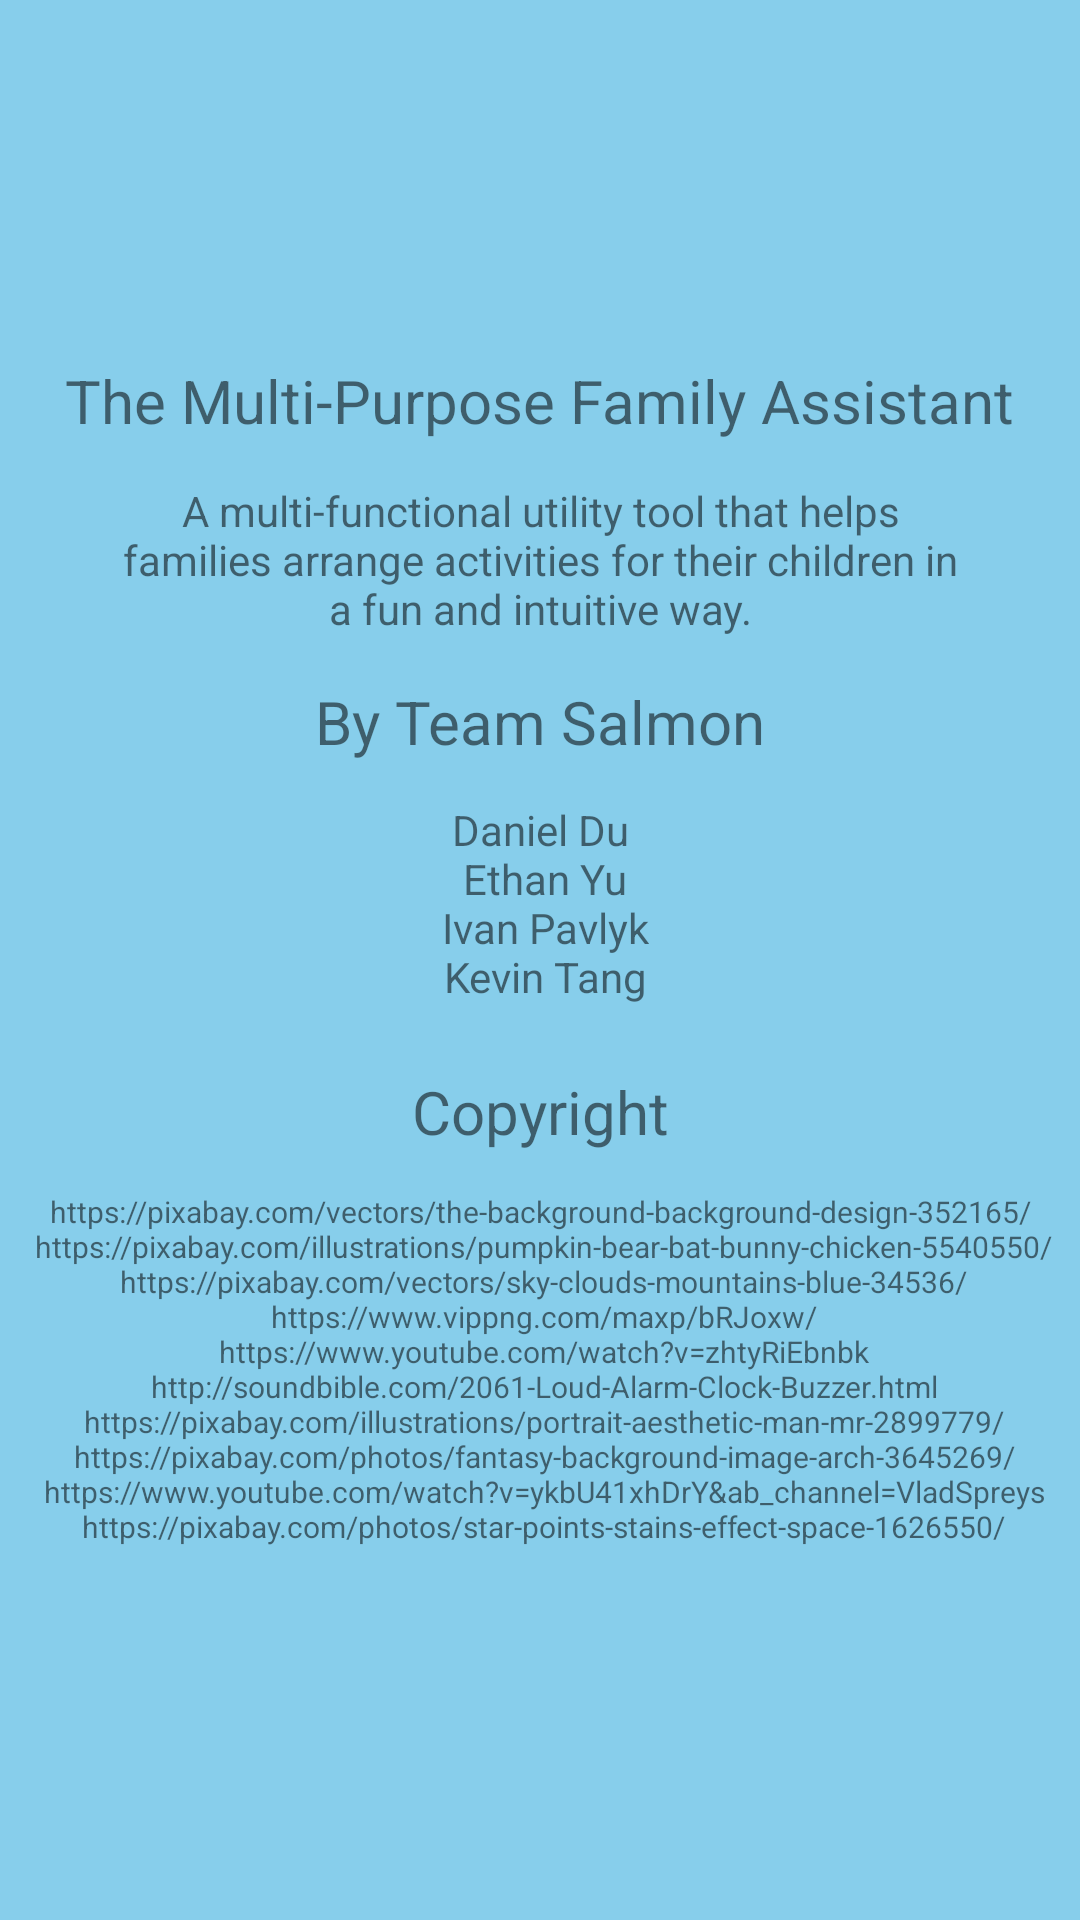

Android layout source for this screen:
<!-- AndroidManifest.xml: application theme AppTheme -->
<!-- res/layout/activity_help_main.xml -->
<?xml version="1.0" encoding="utf-8"?>
<androidx.constraintlayout.widget.ConstraintLayout xmlns:android="http://schemas.android.com/apk/res/android"
    xmlns:app="http://schemas.android.com/apk/res-auto"
    xmlns:tools="http://schemas.android.com/tools"
    android:layout_width="match_parent"
    android:layout_height="match_parent"
    android:background="#87ceeb"
    tools:context=".ui.HelpActivity">

    <TextView
        android:id="@+id/helpActivity_title"
        android:layout_width="wrap_content"
        android:layout_height="wrap_content"
        android:layout_marginTop="120dp"
        android:text="@string/helpActivity_title"
        android:textSize="20sp"
        app:layout_constraintEnd_toEndOf="parent"
        app:layout_constraintStart_toStartOf="parent"
        app:layout_constraintTop_toTopOf="parent" />

    <TextView
        android:id="@+id/helpActivity_description"
        android:layout_width="279dp"
        android:layout_height="59dp"
        android:layout_marginTop="10dp"
        android:gravity="center"
        android:text="@string/helpActivity_description"
        app:layout_constraintEnd_toEndOf="parent"
        app:layout_constraintStart_toStartOf="parent"
        app:layout_constraintTop_toBottomOf="@+id/helpActivity_title" />

    <TextView
        android:id="@+id/helpActivity_credits_title"
        android:layout_width="wrap_content"
        android:layout_height="wrap_content"
        android:layout_marginTop="80dp"
        android:text="@string/helpActivity_credits_title"
        android:textSize="20sp"
        app:layout_constraintEnd_toEndOf="parent"
        app:layout_constraintStart_toStartOf="parent"
        app:layout_constraintTop_toBottomOf="@+id/helpActivity_title" />

    <TextView
        android:id="@+id/helpActivity_credit_content"
        android:layout_width="wrap_content"
        android:layout_height="wrap_content"
        android:layout_marginTop="120dp"
        android:gravity="center"
        android:text="@string/helpActivity_credit_content"
        app:layout_constraintEnd_toEndOf="parent"
        app:layout_constraintStart_toStartOf="parent"
        app:layout_constraintTop_toBottomOf="@+id/helpActivity_title" />

    <TextView
        android:id="@+id/helpActivity_copyright_title"
        android:layout_width="wrap_content"
        android:layout_height="wrap_content"
        android:layout_marginTop="210dp"
        android:text="@string/helpActivity_copyright_title"
        android:textSize="20sp"
        app:layout_constraintEnd_toEndOf="parent"
        app:layout_constraintStart_toStartOf="parent"
        app:layout_constraintTop_toBottomOf="@+id/helpActivity_title" />

    <TextView
        android:id="@+id/helpActivity_copyright_content"
        android:layout_width="wrap_content"
        android:layout_height="wrap_content"
        android:layout_marginTop="250dp"
        android:gravity="center"
        android:text="@string/helpActivity_copyright_content"
        android:textSize="10sp"
        app:layout_constraintEnd_toEndOf="parent"
        app:layout_constraintStart_toStartOf="parent"
        app:layout_constraintTop_toBottomOf="@+id/helpActivity_title"
        tools:ignore="SmallSp" />
</androidx.constraintlayout.widget.ConstraintLayout>
<!-- resources referenced by this layout -->
<resources>
  <string name="helpActivity_copyright_content">
          https://pixabay.com/vectors/the-background-background-design-352165/\n
          https://pixabay.com/illustrations/pumpkin-bear-bat-bunny-chicken-5540550/\n
          https://pixabay.com/vectors/sky-clouds-mountains-blue-34536/\n
          https://www.vippng.com/maxp/bRJoxw/\n
          https://www.youtube.com/watch?v=zhtyRiEbnbk\n
          http://soundbible.com/2061-Loud-Alarm-Clock-Buzzer.html\n
          https://pixabay.com/illustrations/portrait-aesthetic-man-mr-2899779/\n
          https://pixabay.com/photos/fantasy-background-image-arch-3645269/\n
          https://www.youtube.com/watch?v=ykbU41xhDrY&amp;ab_channel=VladSpreys\n
          https://pixabay.com/photos/star-points-stains-effect-space-1626550/
      </string>
  <string name="helpActivity_copyright_title">Copyright</string>
  <string name="helpActivity_credit_content">Daniel Du\n Ethan Yu\n Ivan Pavlyk\n Kevin Tang</string>
  <string name="helpActivity_credits_title">By Team Salmon</string>
  <string name="helpActivity_description">A multi-functional utility tool that helps families arrange activities for their children in a fun and intuitive way.</string>
  <string name="helpActivity_title">The Multi-Purpose Family Assistant</string>
  <style name="AppTheme" parent="Theme.AppCompat.Light.DarkActionBar">
          
          <item name="colorPrimary">@color/colorPrimary</item>
          <item name="colorPrimaryDark">@color/colorPrimaryDark</item>
          <item name="colorAccent">@color/colorAccent</item>
      </style>
  <color name="colorPrimary">#6200EE</color>
  <color name="colorPrimaryDark">#3700B3</color>
  <color name="colorAccent">#03DAC5</color>
</resources>
